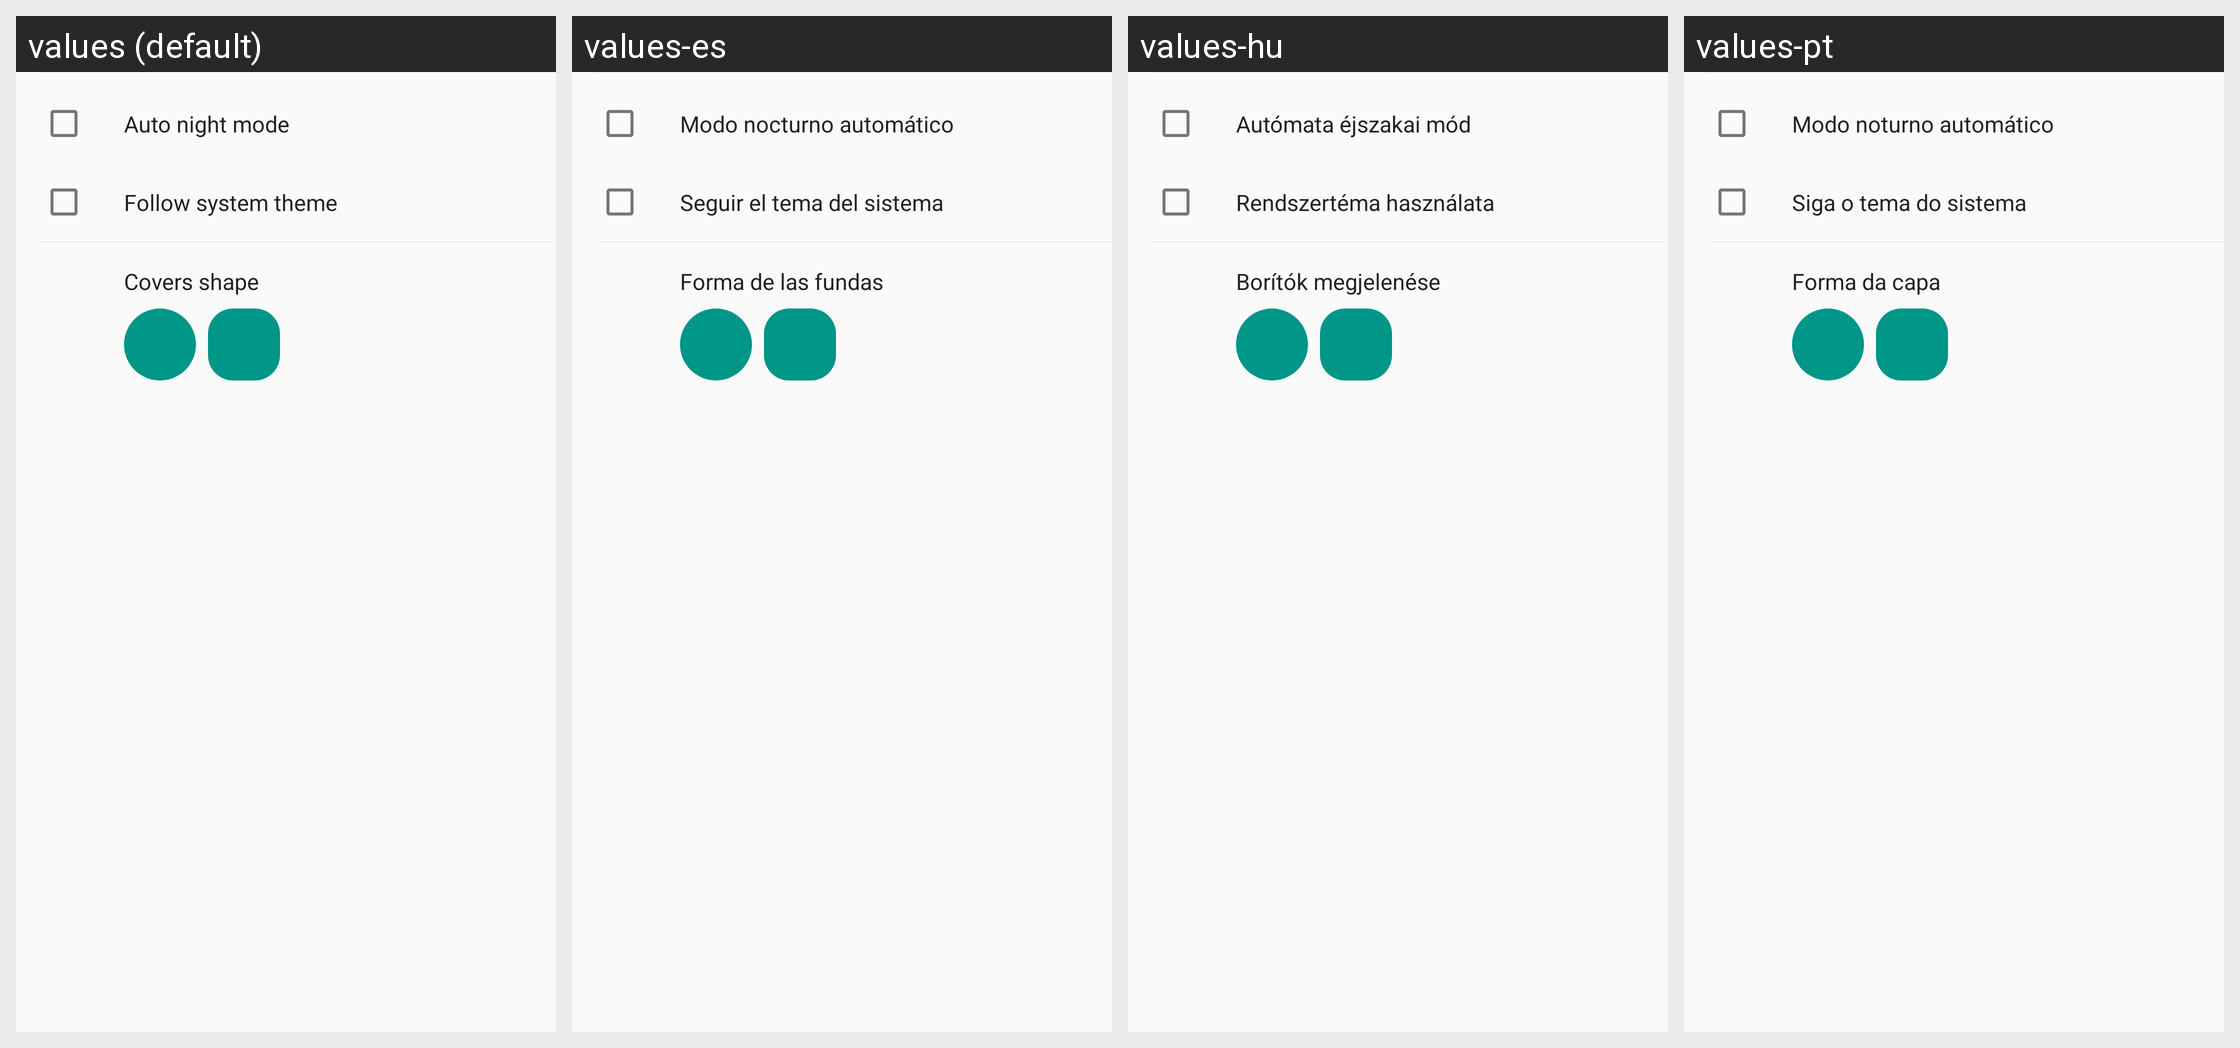

Translations of the strings shown on this Android screen, per locale in the grid:
Android screen res/layout/fragment_settings_themes.xml rendered under 4 locales, left to right: values (default), values-es, values-hu, values-pt. Device: Nexus 5 (rendered at 1080×1920; each locale shown at half size, 540×960, under a caption strip naming it); theme AppTheme.
Other locales in the repository, not shown: values-be, values-cs, values-de, values-el, values-fr, values-in, values-ko, values-ru, values-tr, values-uk, values-zh, values-zh-rTW.
Strings drawn on this screen, with the default value and each locale's value (text and hints the layout hard-codes, and strings that could not be matched under every locale, appear in the picture but are not listed):

auto_night_mode
  values: Auto night mode
  values-es: Modo nocturno automático
  values-hu: Autómata éjszakai mód
  values-pt: Modo noturno automático

follow_system_theme
  values: Follow system theme
  values-es: Seguir el tema del sistema
  values-hu: Rendszertéma használata
  values-pt: Siga o tema do sistema

covers_shape
  values: Covers shape
  values-es: Forma de las fundas
  values-hu: Borítók megjelenése
  values-pt: Forma da capa
